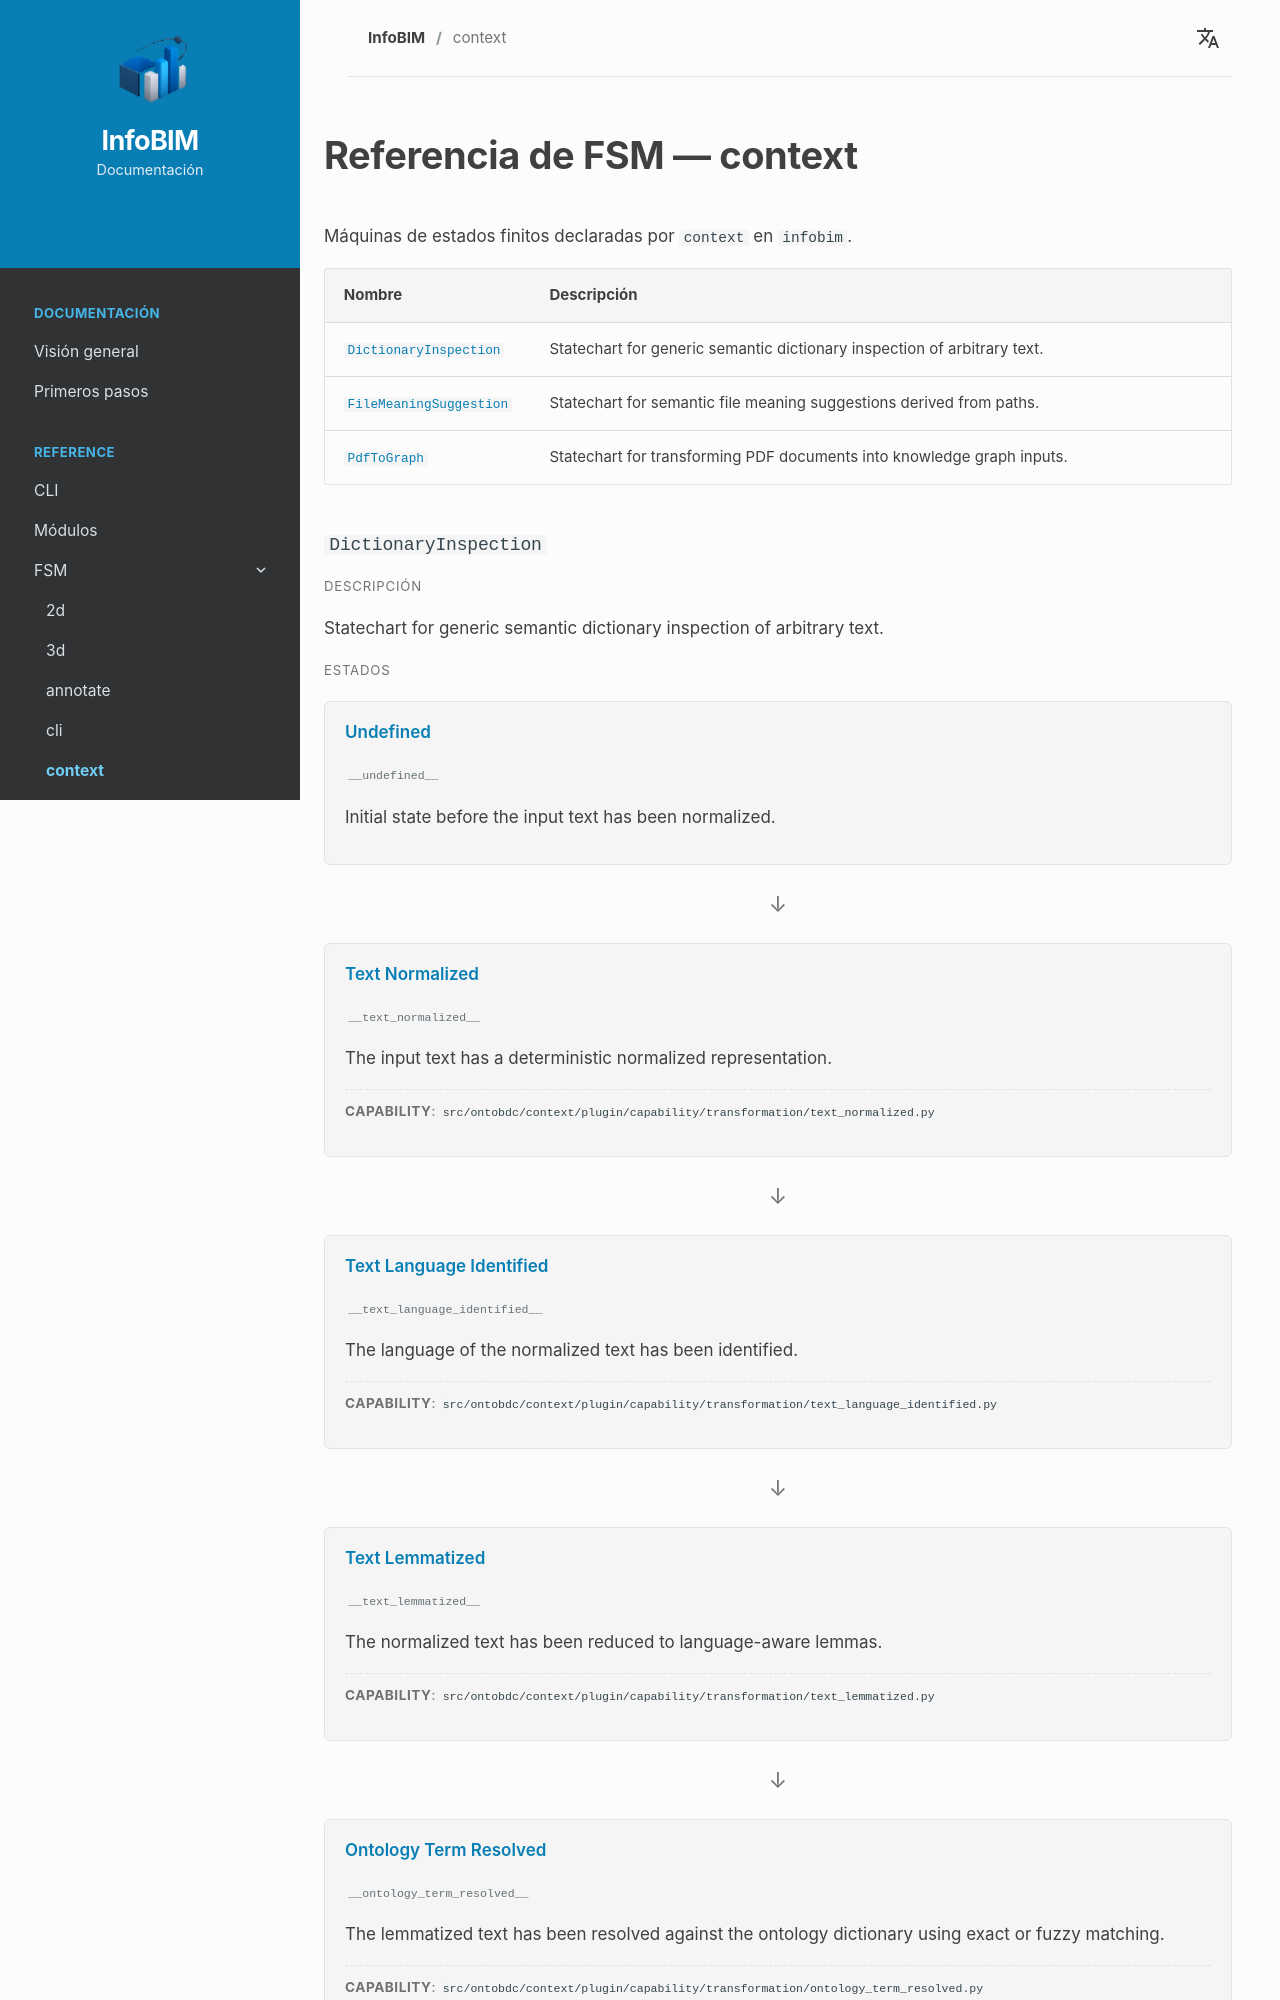

repository: InfoBIM-Community/infobim-doc · page: es/fsm/context/index.html · generator: mkdocs

# Referencia de FSM — context

Máquinas de estados finitos declaradas por `context` en `infobim`.


<div class="fsm-reference-index" markdown="1">

| Nombre | Descripción |
| --- | --- |
| [`DictionaryInspection`](#fsm-dictionaryinspection) | Statechart for generic semantic dictionary inspection of arbitrary text. |
| [`FileMeaningSuggestion`](#fsm-filemeaningsuggestion) | Statechart for semantic file meaning suggestions derived from paths. |
| [`PdfToGraph`](#fsm-pdftograph) | Statechart for transforming PDF documents into knowledge graph inputs. |

</div>


<div class="fsm-reference-machine" markdown="1">
